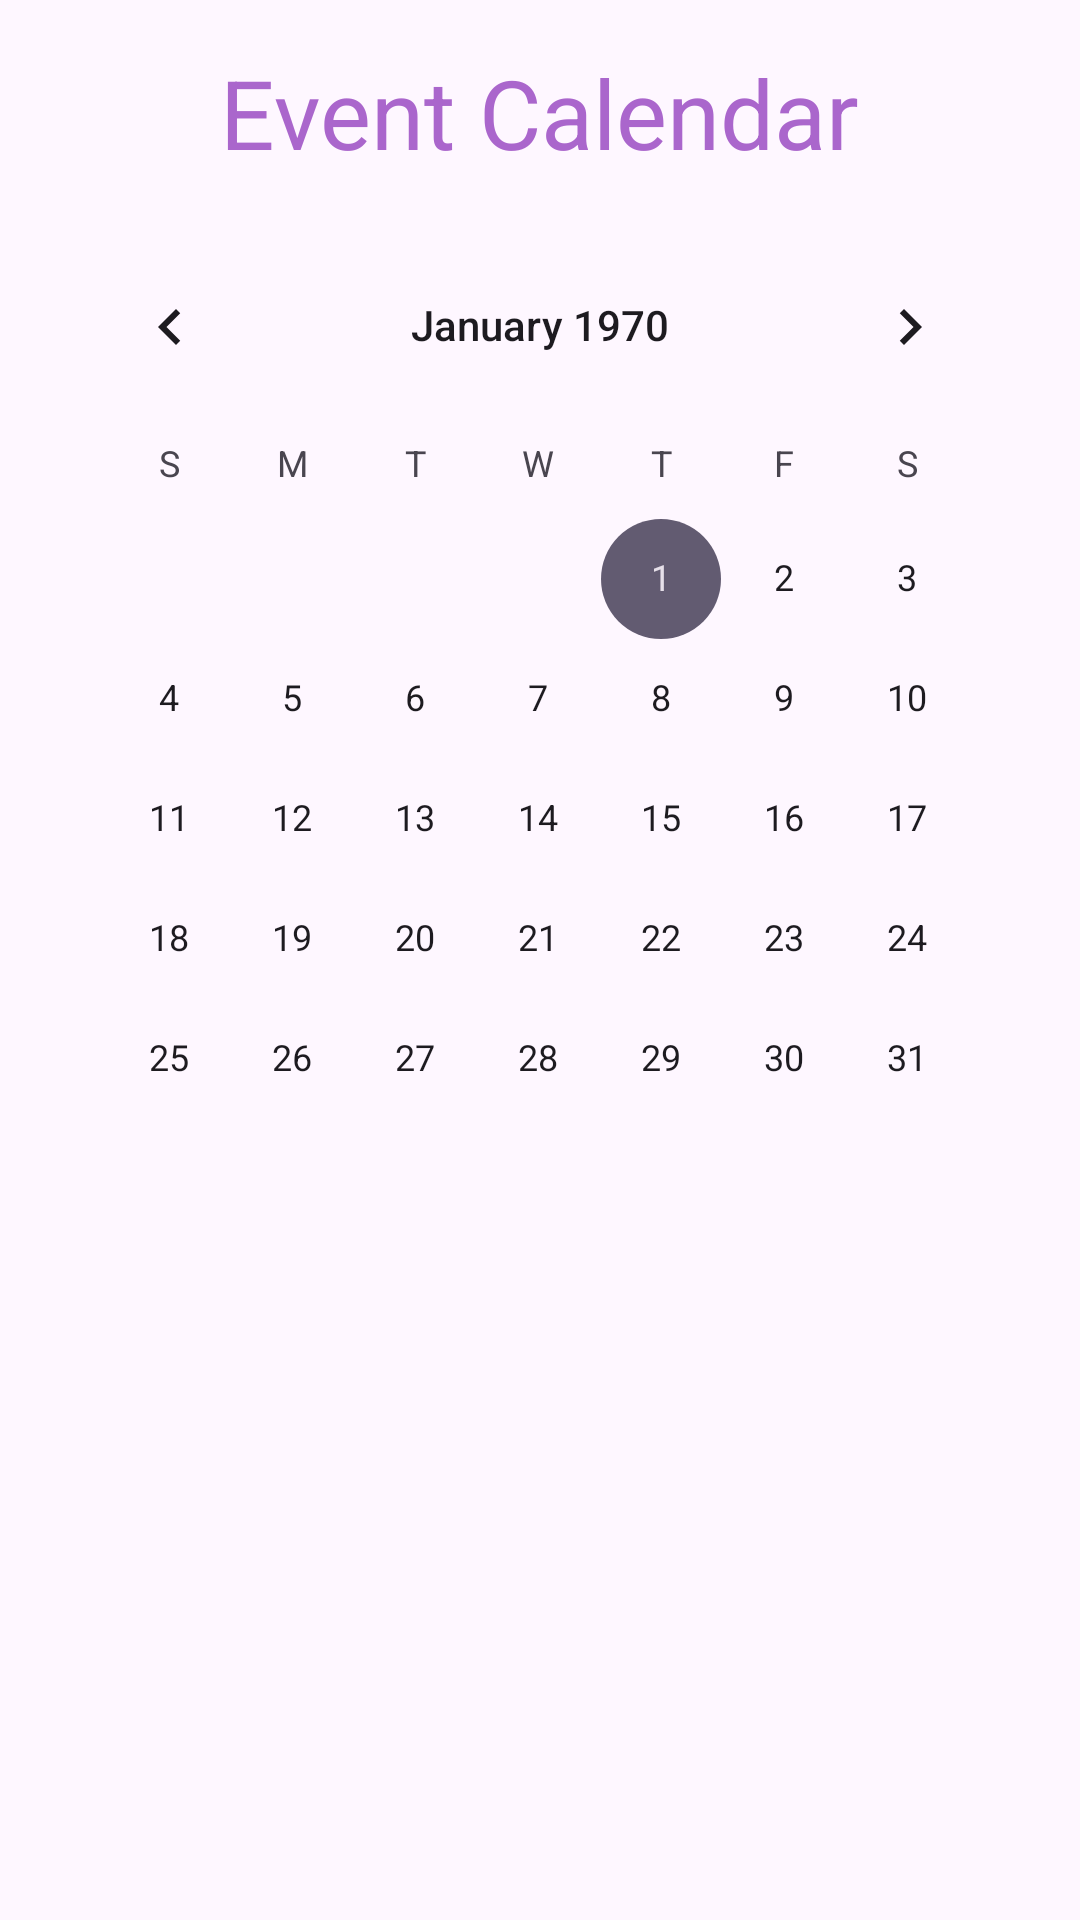

Layout XML and referenced resources for this Android screen:
<!-- AndroidManifest.xml: application theme Theme.SquadUp -->
<!-- res/layout/activity_event_calendar.xml -->
<LinearLayout xmlns:android="http://schemas.android.com/apk/res/android"
    android:layout_width="match_parent"
    android:layout_height="match_parent"
    android:orientation="vertical"
    android:padding="16dp">

    <TextView
        android:layout_width="wrap_content"
        android:layout_height="wrap_content"
        android:text="Event Calendar"
        android:textSize="32sp"
        android:textColor="@android:color/holo_purple"
        android:layout_gravity="center"/>

    <CalendarView
        android:id="@+id/event_calendar"
        android:layout_width="match_parent"
        android:layout_height="wrap_content"
        android:layout_marginTop="16dp"/>

    <androidx.recyclerview.widget.RecyclerView
        android:id="@+id/events_recycler"
        android:layout_width="match_parent"
        android:layout_height="wrap_content"
        android:layout_marginTop="16dp"/>
</LinearLayout>
<!-- resources referenced by this layout -->
<resources>
  <style name="Theme.SquadUp" parent="Base.Theme.SquadUp" />
  <style name="Base.Theme.SquadUp" parent="Theme.Material3.DayNight.NoActionBar">
          
          
      </style>
</resources>
